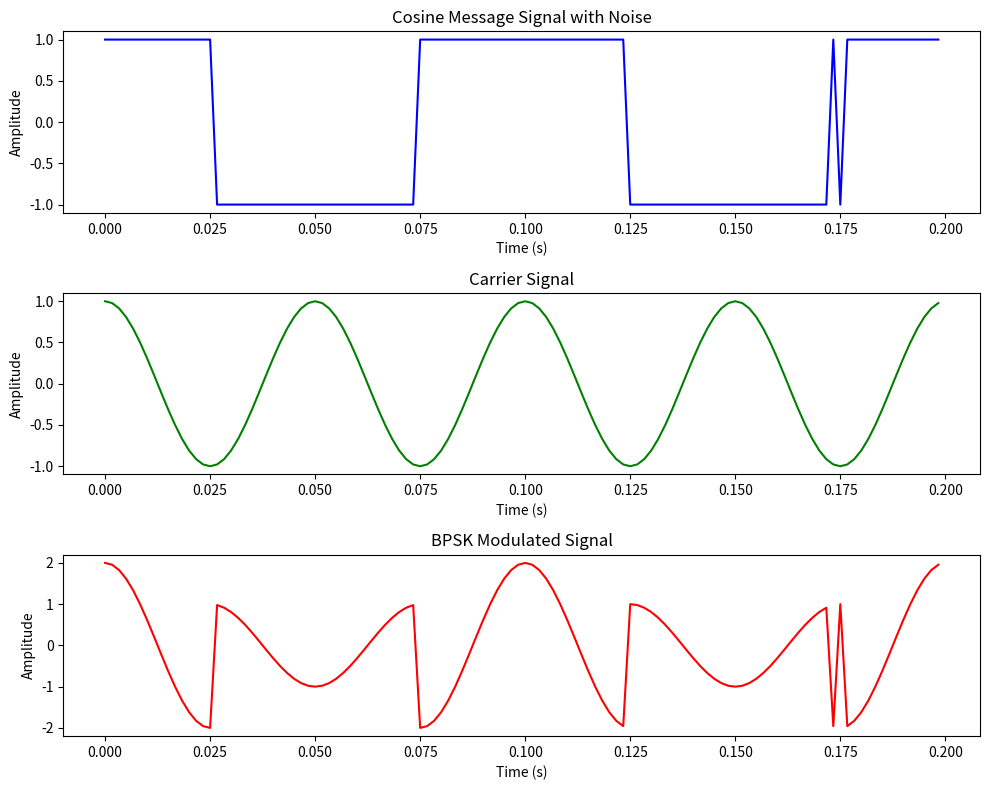
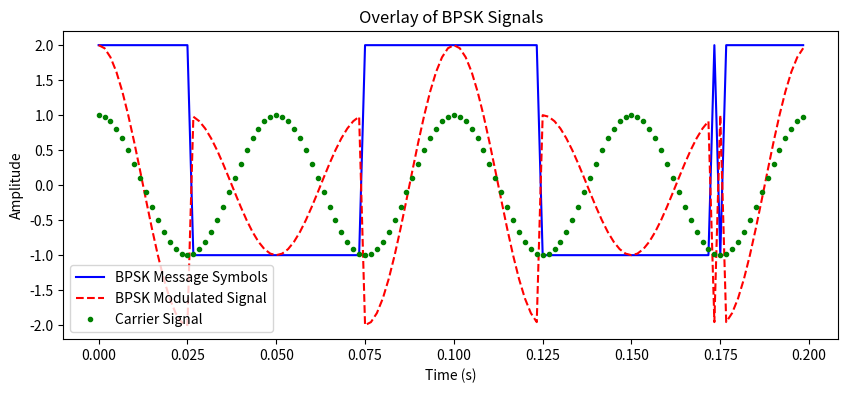

The script that saved these images, in order:
import numpy as np
import matplotlib.pyplot as plt

# Parameters
message_frequency = 10
carrier_frequency = 20
sampling_frequency = 30 * carrier_frequency  # To satisfy Nyquist
A = 1  # Amplitude

# Time vector
t = np.arange(0, 4 / carrier_frequency, 1 / sampling_frequency)

# Generate a cosine message signal with noise+++
message =np.sign( np.cos(2 * np.pi * message_frequency * t) + np.random.normal(scale=0.1, size=len(t)))

# Convert the message signal into binary (-A for negative, 2A for positive)
message_symbols = np.where(message ==1, 2 * A, -A)

# Generate carrier signal
carrier = np.cos(2 * np.pi * carrier_frequency * t)

# Generate BPSK modulated signal
modulated_signal = carrier * message_symbols

# Plotting
plt.figure(figsize=(10, 8))

plt.subplot(3, 1, 1)
plt.plot(t, message, color='blue')
plt.title('Cosine Message Signal with Noise')
plt.xlabel('Time (s)')
plt.ylabel('Amplitude')

plt.subplot(3, 1, 2)
plt.plot(t, carrier, color='green')
plt.title('Carrier Signal')
plt.xlabel('Time (s)')
plt.ylabel('Amplitude')

plt.subplot(3, 1, 3)
plt.plot(t, modulated_signal, color='red')
plt.title('BPSK Modulated Signal')
plt.xlabel('Time (s)')
plt.ylabel('Amplitude')

plt.tight_layout()
plt.show()

# Overlay plot
plt.figure(figsize=(10, 4))
plt.plot(t, message_symbols, label='BPSK Message Symbols', color='blue')
plt.plot(t, modulated_signal, '--', label='BPSK Modulated Signal', color='red')
plt.plot(t, carrier, '.', label='Carrier Signal', color='green')
plt.title('Overlay of BPSK Signals')
plt.xlabel('Time (s)')
plt.ylabel('Amplitude')
plt.legend()
plt.show()
